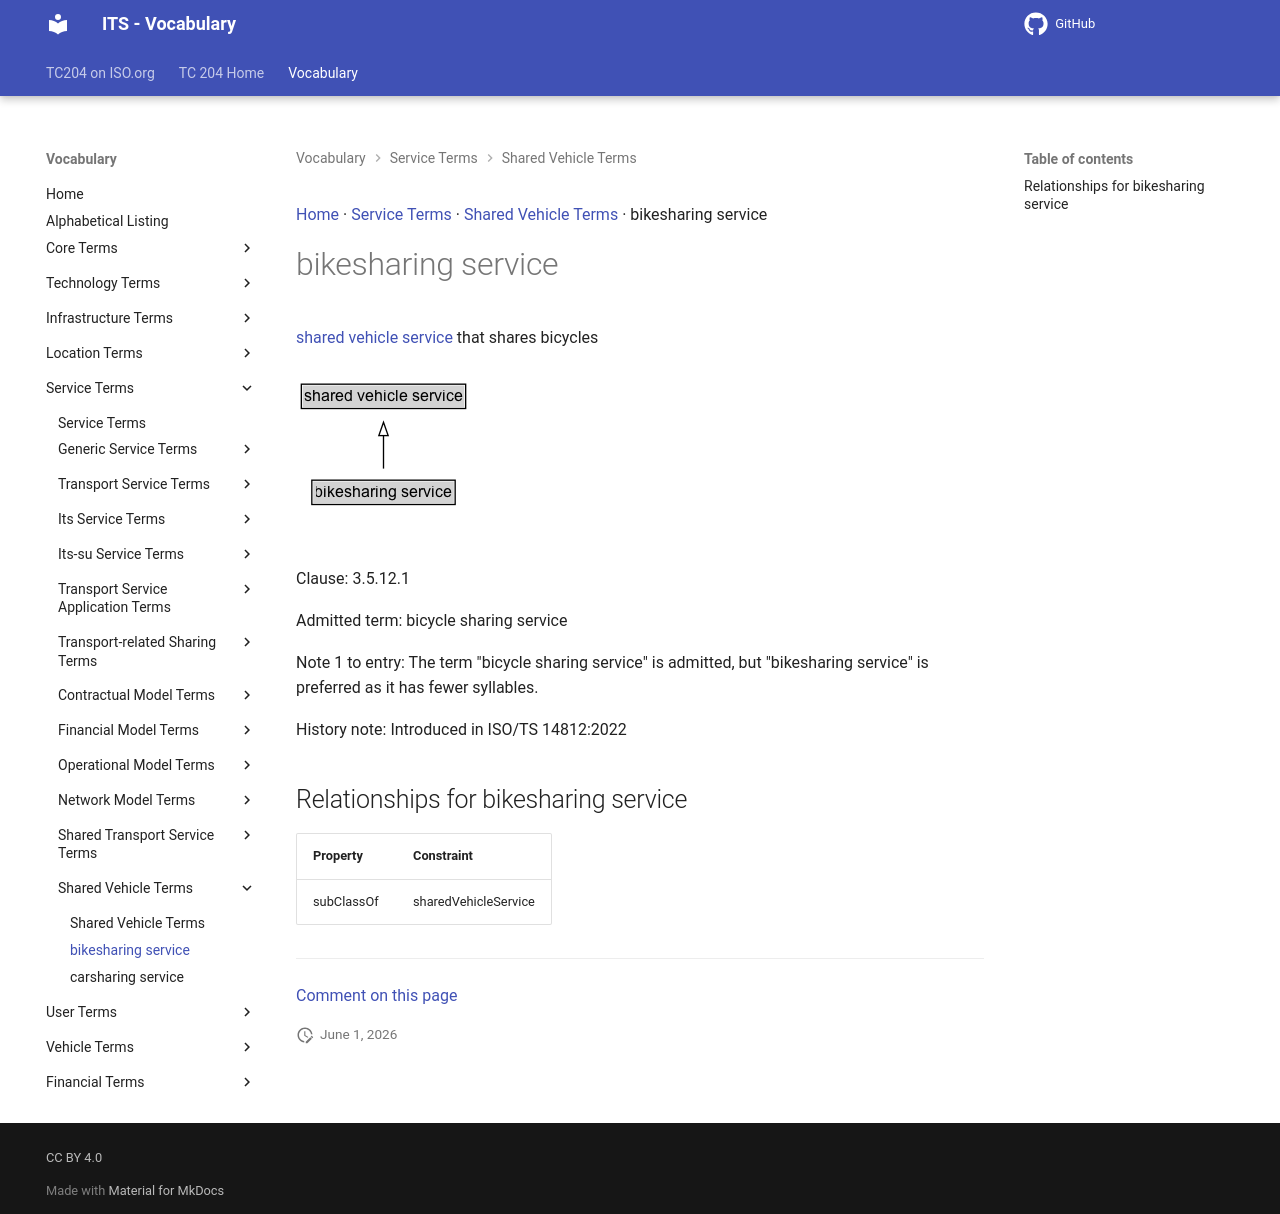

repository: ISO-TC204/iso14812 · page: v1.1.2-alpha.4/terms/bikesharing service/index.html · generator: mkdocs

[Home](../index.md) · [Service Terms](groups/Service Terms.md) · [Shared Vehicle Terms](patterns/Shared Vehicle Terms.md) · bikesharing service

# bikesharing service

<div class="draft4-watermark" aria-hidden="true"></div>

[shared vehicle service](shared vehicle service.md) that shares bicycles

<object type="image/svg+xml" data="../../diagrams/bikesharing service.dot.svg">
    <img alt="bikesharing service Diagram" src="../../diagrams/bikesharing service.dot.png" /> <!-- Fallback for non-SVG browsers -->
</object>

Clause: 3.5.12.1

Admitted term: bicycle sharing service

Note 1 to entry: The term "bicycle sharing service" is admitted, but "bikesharing service" is preferred as it has fewer syllables.

History note: Introduced in ISO/TS 14812:2022

## Relationships for bikesharing service

| Property | Constraint |
| --- | --- |
| subClassOf | sharedVehicleService |


---

[Comment on this page](https://github.com/ISO-TC204/iso14812/issues/new?template=page-feedback.yml&title=%5BPage+feedback%5D+bikesharing+service&page-title=bikesharing+service&page-path=terms%2Fbikesharing+service.md)
